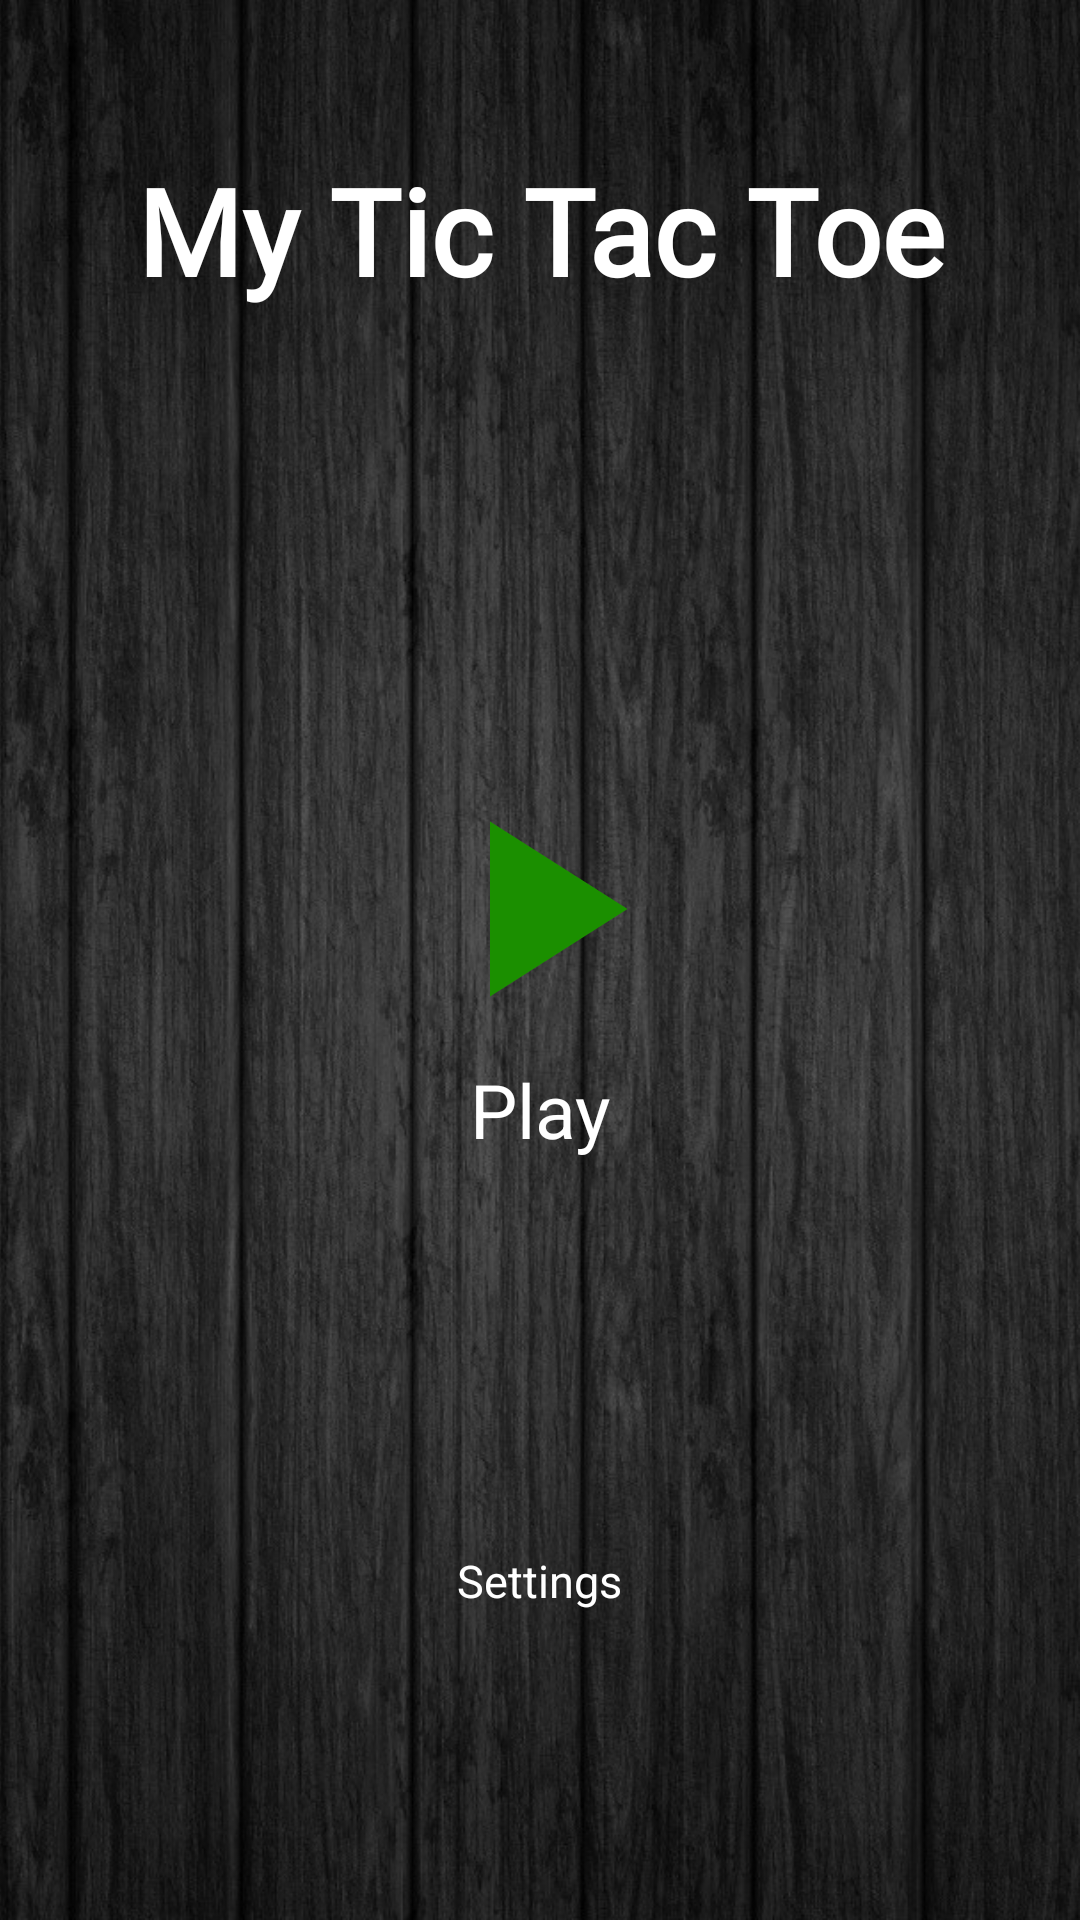

Layout XML and referenced resources for this Android screen:
<!-- AndroidManifest.xml: application theme AppTheme -->
<!-- res/layout/activity_main.xml -->
<?xml version="1.0" encoding="utf-8"?>
<FrameLayout xmlns:android="http://schemas.android.com/apk/res/android"
    xmlns:tools="http://schemas.android.com/tools"
    android:layout_width="match_parent"
    android:layout_height="match_parent"
    tools:context="com.example.mytictactoe.MainActivity">

    <ImageView
        android:layout_width="match_parent"
        android:layout_height="match_parent"
        android:layout_gravity="top"
        android:src="@drawable/back"
        android:scaleType="centerCrop"/>

    <RelativeLayout
        android:orientation="vertical"
        android:layout_width="match_parent"
        android:layout_height="match_parent"
        android:padding="30dp">

        <TextView
            android:layout_marginTop="20dp"
            android:layout_width="match_parent"
            android:layout_height="wrap_content"
            android:fontFamily="@font/allerta_stencil"
            android:text="My Tic Tac Toe"
            android:textAlignment="center"
            android:textColor="@android:color/white"
            android:textSize="40sp"
            android:textStyle="bold" />

        <LinearLayout
            android:id="@+id/twoplayer"
            android:onClick="gameSelection"
            android:orientation="vertical"
            android:gravity="center"
            android:layout_centerVertical="true"
            android:layout_centerHorizontal="true"
            android:layout_width="wrap_content"
            android:layout_height="wrap_content">

            <ImageView
                android:layout_width="150dp"
                android:layout_height="100dp"
                android:layout_gravity="center"
                android:src="@drawable/ic_play_arrow"/>
            <TextView
                android:layout_width="match_parent"
                android:layout_height="wrap_content"
                android:text="Play"
                android:textColor="#fff"
                android:textSize="25sp"
                android:layout_gravity="center"
                android:gravity="center"/>

        </LinearLayout>
        <LinearLayout
            android:layout_width="wrap_content"
            android:layout_height="wrap_content"
            android:layout_below="@+id/twoplayer"
            android:layout_centerVertical="true"
            android:layout_centerHorizontal="true">
        <LinearLayout
            android:id="@+id/options"
            android:onClick="settings"
            android:orientation="vertical"
            android:gravity="center"
            android:layout_marginTop="100dp"
            android:layout_width="wrap_content"
            android:layout_height="wrap_content">

            <ImageView
                android:layout_width="match_parent"
                android:layout_height="30dp"
                android:layout_gravity="center"
                android:src="@drawable/ic_settings_black_24dp"/>
            <TextView
                android:layout_width="match_parent"
                android:layout_height="wrap_content"
                android:text="Settings"
                android:textColor="#fff"
                android:textSize="15sp"
                android:layout_gravity="center"
                android:gravity="center"/>

        </LinearLayout>
        </LinearLayout>
    
    
    </RelativeLayout>
</FrameLayout>
<!-- resources referenced by this layout -->
<resources>
  <!-- drawable back: jpg bitmap (drawable-v24, 469729 bytes) -->
  <!-- drawable ic_play_arrow (drawable) -->
  <vector android:height="24dp" android:tint="#1B8F00"
      android:viewportHeight="24.0" android:viewportWidth="24.0"
      android:width="24dp" xmlns:android="http://schemas.android.com/apk/res/android">
      <path android:fillColor="#FF000000" android:pathData="M8,5v14l11,-7z"/>
  </vector>
  <style name="AppTheme" parent="Theme.AppCompat.Light.NoActionBar">
          
          <item name="colorPrimary">@color/colorPrimary</item>
          <item name="colorPrimaryDark">#330000</item>
          <item name="colorAccent">@color/colorAccent</item>
      </style>
  <color name="colorPrimary">#3F51B5</color>
  <color name="colorAccent">#5F0000</color>
</resources>
